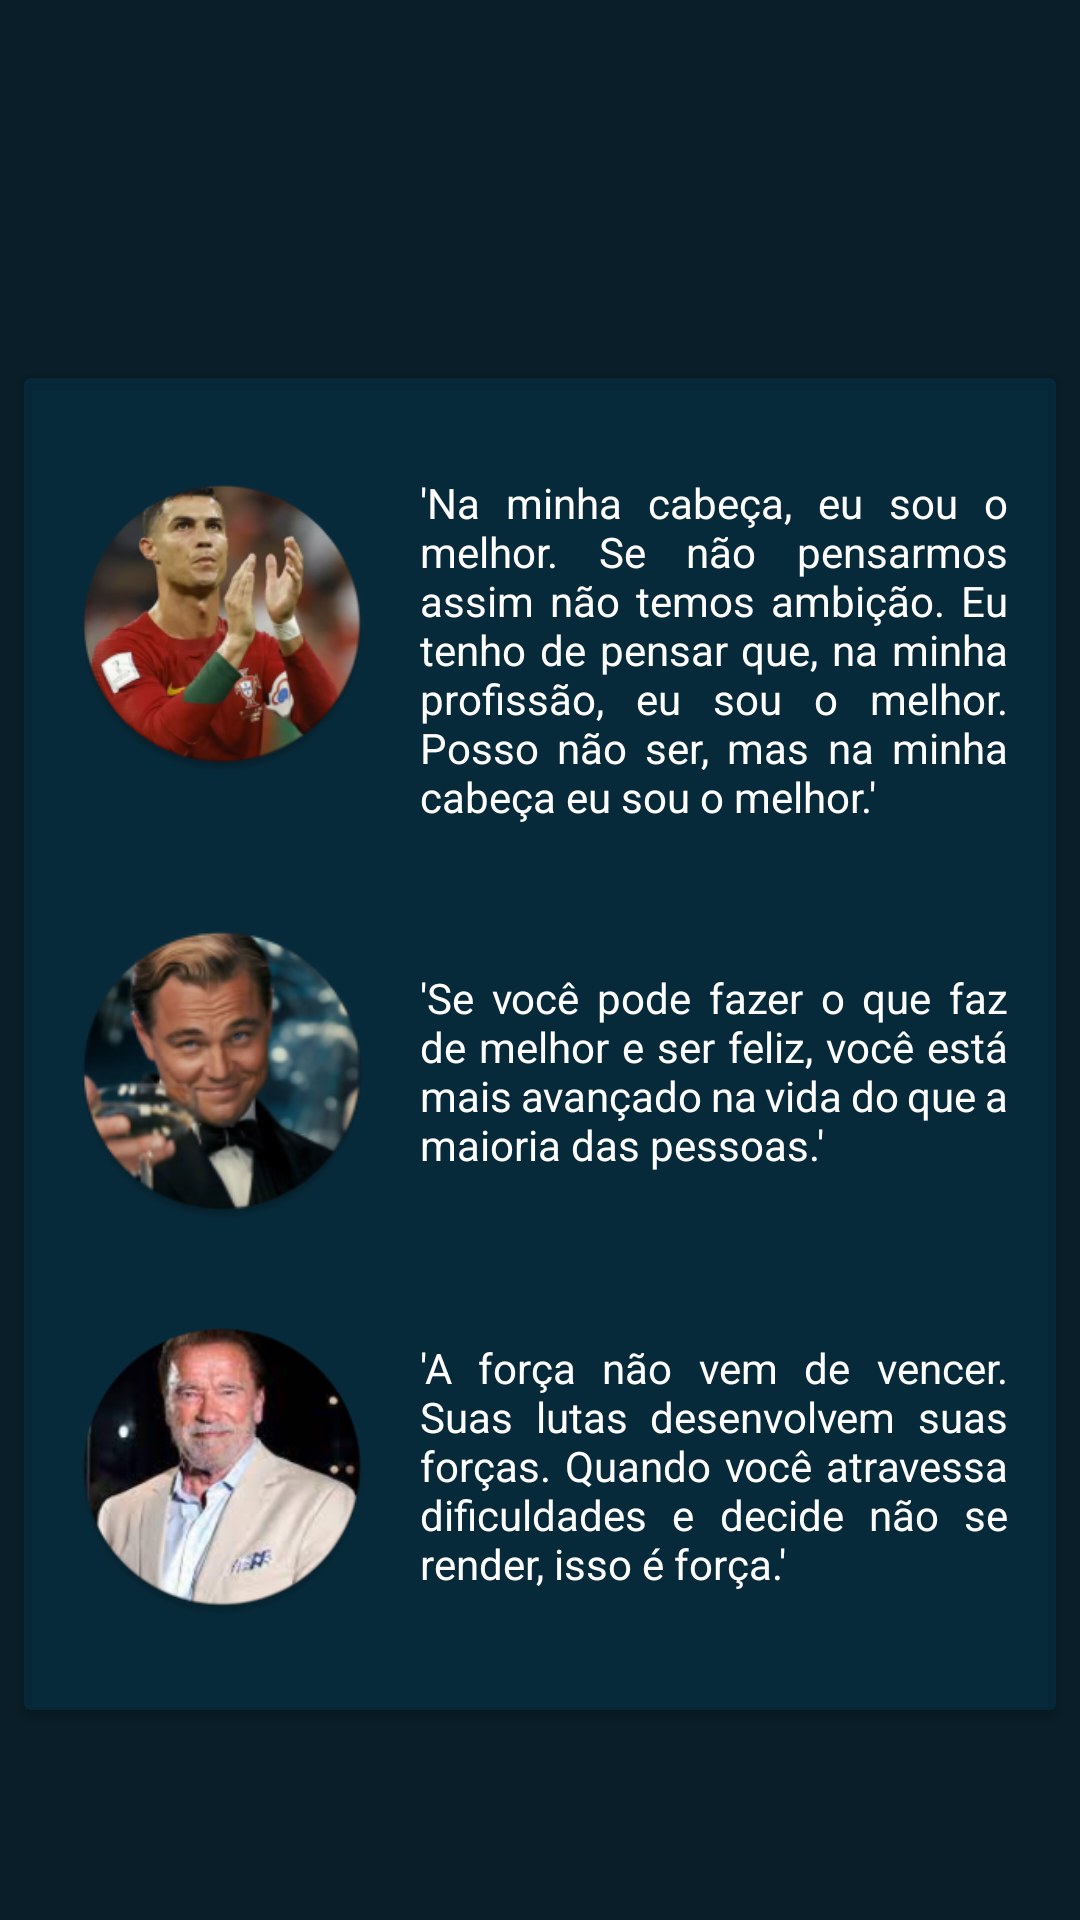

Reconstruct the res/layout file that produces this screen, plus the resources it refers to.
<!-- AndroidManifest.xml: application theme Theme.GymRats -->
<!-- res/layout/fragment_home.xml -->
<?xml version="1.0" encoding="utf-8"?>
<androidx.constraintlayout.widget.ConstraintLayout
    xmlns:android="http://schemas.android.com/apk/res/android"
    xmlns:app="http://schemas.android.com/apk/res-auto"
    xmlns:tools="http://schemas.android.com/tools"
    android:layout_width="match_parent"
    android:layout_height="match_parent"
    tools:context=".ui.home.HomeFragment"
    android:background="@color/material_dynamic_secondary10">

    <TextView
        android:id="@+id/greetingTextView"
        android:layout_width="wrap_content"
        android:layout_height="wrap_content"
        android:layout_marginStart="24dp"
        android:layout_marginEnd="24dp"
        android:textColor="#FFFFFF"
        android:textSize="24sp"
        app:layout_constraintEnd_toEndOf="parent"
        app:layout_constraintHorizontal_bias="0.547"
        app:layout_constraintStart_toStartOf="parent"
        app:layout_constraintTop_toTopOf="parent" />

    <TextView
        android:id="@+id/motivationalMessageTextView"
        android:layout_width="0dp"
        android:layout_height="wrap_content"
        android:layout_marginStart="16dp"
        android:layout_marginTop="32dp"
        android:layout_marginEnd="16dp"
        android:gravity="center"
        android:text=""
        android:textColor="#FFFFFF"
        android:textSize="16sp"
        app:layout_constraintEnd_toEndOf="parent"
        app:layout_constraintHorizontal_bias="0.0"
        app:layout_constraintStart_toStartOf="parent"
        app:layout_constraintTop_toBottomOf="@+id/greetingTextView" />

    <androidx.cardview.widget.CardView
        android:layout_width="0dp"
        android:layout_height="0dp"
        android:layout_marginStart="8dp"
        android:layout_marginTop="40dp"
        android:layout_marginEnd="8dp"
        android:layout_marginBottom="70dp"
        app:cardBackgroundColor="#72053951"
        app:layout_constraintBottom_toBottomOf="parent"
        app:layout_constraintEnd_toEndOf="parent"
        app:layout_constraintStart_toStartOf="parent"
        app:layout_constraintTop_toBottomOf="@+id/motivationalMessageTextView">

        <LinearLayout
            android:layout_width="match_parent"
            android:layout_height="wrap_content"
            android:orientation="vertical"
            android:padding="16dp"
            app:layout_constraintBottom_toBottomOf="parent"
            app:layout_constraintEnd_toEndOf="parent"
            app:layout_constraintStart_toStartOf="parent"
            app:layout_constraintTop_toBottomOf="@+id/motivationalMessageTextView">

            <LinearLayout
                android:layout_width="match_parent"
                android:layout_height="wrap_content"
                android:orientation="horizontal"
                android:paddingTop="16dp"
                android:paddingBottom="16dp">

                <ImageView
                    android:id="@+id/profileImageView1"
                    android:layout_width="100dp"
                    android:layout_height="100dp"
                    android:layout_gravity="start|top"
                    android:background="@mipmap/ic_cr7_round" />

                <RelativeLayout
                    android:layout_width="0dp"
                    android:layout_height="wrap_content"
                    android:layout_gravity="center"
                    android:layout_weight="1">

                    <TextView
                        android:id="@+id/messageTextView1"
                        android:layout_width="wrap_content"
                        android:layout_height="wrap_content"
                        android:layout_gravity="center"
                        android:layout_marginStart="16dp"
                        android:justificationMode="inter_word"
                        android:text="'Na minha cabeça, eu sou o melhor. Se não pensarmos assim não temos ambição. Eu tenho de pensar que, na minha profissão, eu sou o melhor. Posso não ser, mas na minha cabeça eu sou o melhor.'"
                        android:textColor="#FFFFFF" />

                </RelativeLayout>

            </LinearLayout>

            <LinearLayout
                android:layout_width="match_parent"
                android:layout_height="wrap_content"
                android:orientation="horizontal"
                android:paddingTop="16dp"
                android:paddingBottom="16dp">

                <ImageView
                    android:id="@+id/profileImageView2"
                    android:layout_width="100dp"
                    android:layout_height="100dp"
                    android:layout_gravity="start|top"
                    android:background="@mipmap/ic_leodicaprio_round" />

                <RelativeLayout
                    android:layout_width="0dp"
                    android:layout_height="wrap_content"
                    android:layout_gravity="center"
                    android:layout_weight="1">

                    <TextView
                        android:id="@+id/messageTextView2"
                        android:layout_width="wrap_content"
                        android:layout_height="wrap_content"
                        android:layout_gravity="center"
                        android:layout_marginStart="16dp"
                        android:justificationMode="inter_word"
                        android:text="'Se você pode fazer o que faz de melhor e ser feliz, você está mais avançado na vida do que a maioria das pessoas.'"
                        android:textColor="#FFFFFF" />

                </RelativeLayout>

            </LinearLayout>

            <LinearLayout
                android:layout_width="match_parent"
                android:layout_height="wrap_content"
                android:orientation="horizontal"
                android:paddingTop="16dp"
                android:paddingBottom="16dp">

                <ImageView
                    android:id="@+id/profileImageView3"
                    android:layout_width="100dp"
                    android:layout_height="100dp"
                    android:layout_gravity="start|top"
                    android:background="@mipmap/ic_arnold_round" />

                <RelativeLayout
                    android:layout_width="0dp"
                    android:layout_height="wrap_content"
                    android:layout_gravity="center"
                    android:layout_weight="1">

                    <TextView
                        android:id="@+id/messageTextView3"
                        android:layout_width="wrap_content"
                        android:layout_height="wrap_content"
                        android:layout_gravity="center"
                        android:layout_marginStart="16dp"
                        android:justificationMode="inter_word"
                        android:text="'A força não vem de vencer. Suas lutas desenvolvem suas forças. Quando você atravessa dificuldades e decide não se render, isso é força.'"
                        android:textColor="#FFFFFF" />

                </RelativeLayout>

            </LinearLayout>

        </LinearLayout>

    </androidx.cardview.widget.CardView>

</androidx.constraintlayout.widget.ConstraintLayout>
<!-- resources referenced by this layout -->
<resources>
  <!-- mipmap ic_arnold_round: webp bitmap (mipmap-xxxhdpi, 30104 bytes) -->
  <!-- mipmap ic_cr7_round: webp bitmap (mipmap-mdpi, 4446 bytes) -->
  <!-- mipmap ic_leodicaprio_round: webp bitmap (mipmap-hdpi, 7786 bytes) -->
  <style name="Theme.GymRats" parent="Theme.MaterialComponents.DayNight.DarkActionBar">
          
          <item name="colorPrimary">@color/purple_500</item>
          <item name="colorPrimaryVariant">@color/purple_700</item>
          <item name="colorOnPrimary">@color/white</item>
          
          <item name="colorSecondary">@color/teal_200</item>
          <item name="colorSecondaryVariant">@color/teal_700</item>
          <item name="colorOnSecondary">@color/black</item>
          
          <item name="android:statusBarColor">?attr/colorPrimaryVariant</item>
          
      </style>
  <color name="purple_500">#131212</color>
  <color name="purple_700">#FF3700B3</color>
  <color name="white">#FFFFFFFF</color>
  <color name="teal_200">#FF03DAC5</color>
  <color name="teal_700">#FF018786</color>
  <color name="black">#FF000000</color>
</resources>
